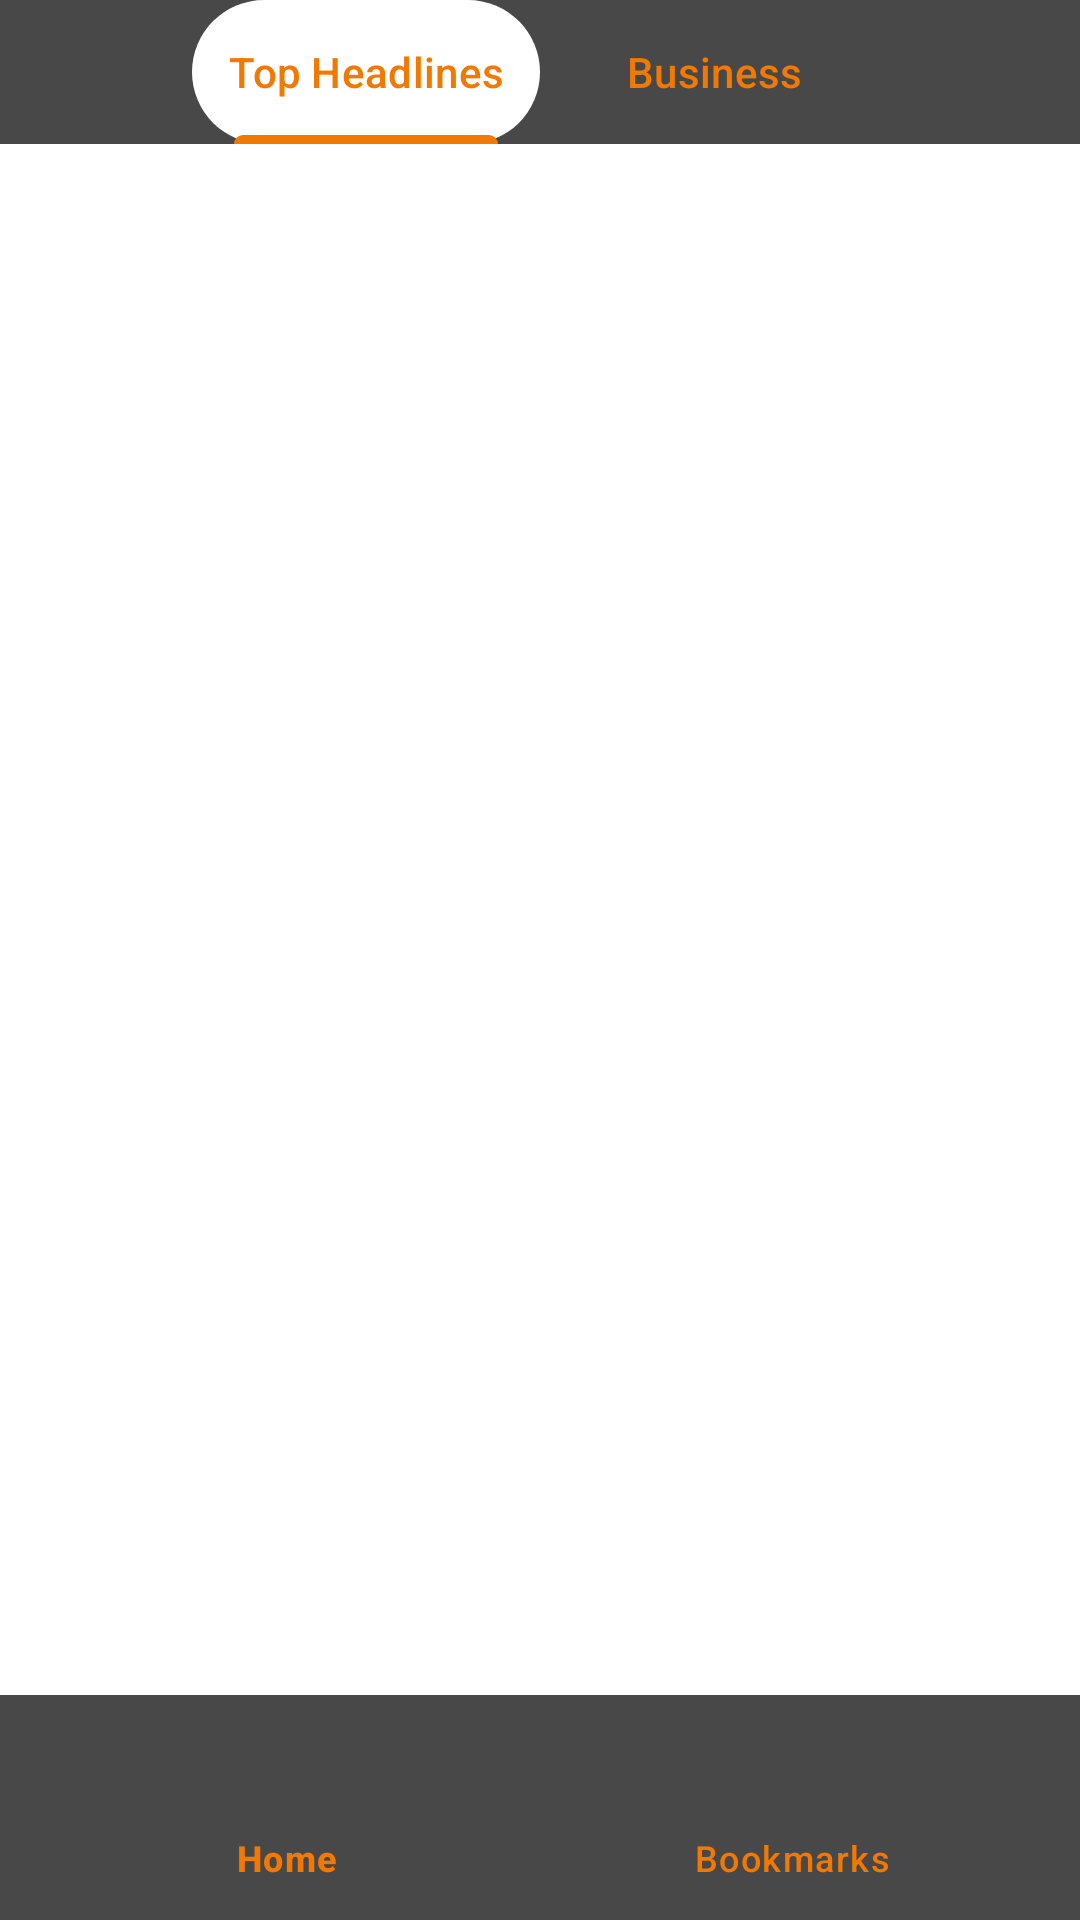

Reconstruct the res/layout file that produces this screen, plus the resources it refers to.
<!-- AndroidManifest.xml: application theme Theme.NewsApp -->
<!-- res/layout/activity_main.xml -->
<?xml version="1.0" encoding="utf-8"?>
<androidx.constraintlayout.widget.ConstraintLayout xmlns:android="http://schemas.android.com/apk/res/android"
    xmlns:app="http://schemas.android.com/apk/res-auto"
    xmlns:tools="http://schemas.android.com/tools"
    android:layout_width="match_parent"
    android:layout_height="match_parent"
    android:background="?attr/colorSecondaryVariant"
    tools:context=".MainActivity">

    <androidx.constraintlayout.widget.ConstraintLayout
        android:id="@+id/fragmentHolder"
        android:layout_width="0dp"
        android:layout_height="0dp"
        app:layout_constraintBottom_toTopOf="@+id/bottomNavView"
        app:layout_constraintEnd_toEndOf="parent"
        app:layout_constraintStart_toStartOf="parent"
        app:layout_constraintTop_toTopOf="parent">

        <com.google.android.material.tabs.TabLayout
            android:id="@+id/tabLayout"
            android:layout_width="match_parent"
            android:layout_height="wrap_content"
            android:backgroundTint="?attr/colorPrimary"
            app:layout_constraintEnd_toEndOf="parent"
            app:layout_constraintStart_toStartOf="parent"
            app:layout_constraintTop_toTopOf="parent"
            app:tabBackground="@drawable/tab_selector"
            app:tabIndicatorColor="?attr/colorSecondary"
            app:tabMode="auto"
            app:tabSelectedTextColor="?attr/colorOnPrimary"
            app:tabTextColor="?attr/colorSecondary">

            <com.google.android.material.tabs.TabItem
                android:layout_width="wrap_content"
                android:layout_height="wrap_content"
                android:text="@string/top_headlines" />

            <com.google.android.material.tabs.TabItem
                android:layout_width="wrap_content"
                android:layout_height="wrap_content"
                android:text="@string/category_business"
                tools:layout_editor_absoluteX="136dp"
                tools:layout_editor_absoluteY="311dp" />

        </com.google.android.material.tabs.TabLayout>

        <androidx.viewpager2.widget.ViewPager2
            android:id="@+id/viewPager2"
            android:layout_width="0dp"
            android:layout_height="0dp"
            app:layout_constraintBottom_toBottomOf="parent"
            app:layout_constraintEnd_toEndOf="parent"
            app:layout_constraintStart_toStartOf="parent"
            app:layout_constraintTop_toBottomOf="@+id/tabLayout" />

    </androidx.constraintlayout.widget.ConstraintLayout>

    <com.google.android.material.bottomnavigation.BottomNavigationView
        android:id="@+id/bottomNavView"
        android:layout_width="0dp"
        android:layout_height="75dp"
        android:background="?attr/colorPrimary"
        android:visibility="visible"
        app:itemIconTint="?attr/colorSecondary"
        app:itemTextColor="?attr/colorSecondary"
        app:layout_constraintBottom_toBottomOf="parent"
        app:layout_constraintEnd_toEndOf="parent"
        app:layout_constraintStart_toStartOf="parent"
        app:menu="@menu/bottom_nav_menu" />

</androidx.constraintlayout.widget.ConstraintLayout>
<!-- resources referenced by this layout -->
<resources>
  <!-- drawable tab_selector (drawable) -->
  <?xml version="1.0" encoding="utf-8"?>
  <selector xmlns:android="http://schemas.android.com/apk/res/android">
  
      <item
          android:drawable="@drawable/tab_selected_background"
          android:state_selected="true"
          />
  
  </selector>
  <string name="category_business">Business</string>
  <string name="top_headlines">Top Headlines</string>
  <style name="Theme.NewsApp" parent="Base.Theme.NewsApp" />
  <!-- drawable tab_selected_background (drawable) -->
  <?xml version="1.0" encoding="utf-8"?>
  <shape xmlns:android="http://schemas.android.com/apk/res/android"
      android:shape="rectangle">
  
      <solid android:color="?attr/colorPrimaryVariant"/>
      <corners android:radius="30dp"/>
  
  </shape>
  <style name="Base.Theme.NewsApp" parent="Theme.Material3.DayNight.NoActionBar">
          
          
          <item name="colorPrimary">@color/item_grey</item>
          <item name="colorPrimaryVariant">@color/white</item>
          <item name="colorOnPrimary">@color/orange</item>
          <item name="colorSecondary">@color/orange</item>
          <item name="colorOnSecondary">@color/black</item>
          <item name="colorSecondaryVariant">@color/white</item>
      </style>
  <color name="item_grey">#484848</color>
  <color name="white">#FFFFFFFF</color>
  <color name="orange">#F17900</color>
  <color name="black">#FF000000</color>
</resources>
